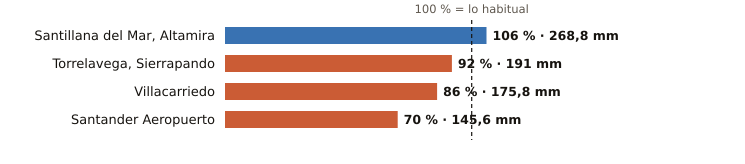

The table this chart was drawn from, first rows:
estacion, provincia, indicativo, mm_otono, referencia_mm, pct, periodo_referencia, hasta, hora
Santillana del Mar, Altamira, Cantabria, 1740, 268.8, 252.6, 106, 1991-2020, 2026-11-03, 9
Torrelavega, Sierrapando, Cantabria, 1154H, 191.0, 208.5, 92, 1991-2020, 2026-11-03, 10
Villacarriedo, Cantabria, 1124E, 175.8, 203.9, 86, 2008-2025, 2026-11-03, 10
Santander Aeropuerto, Cantabria, 1109X, 145.6, 209.1, 70, 2006-2025, 2026-11-03, 10
